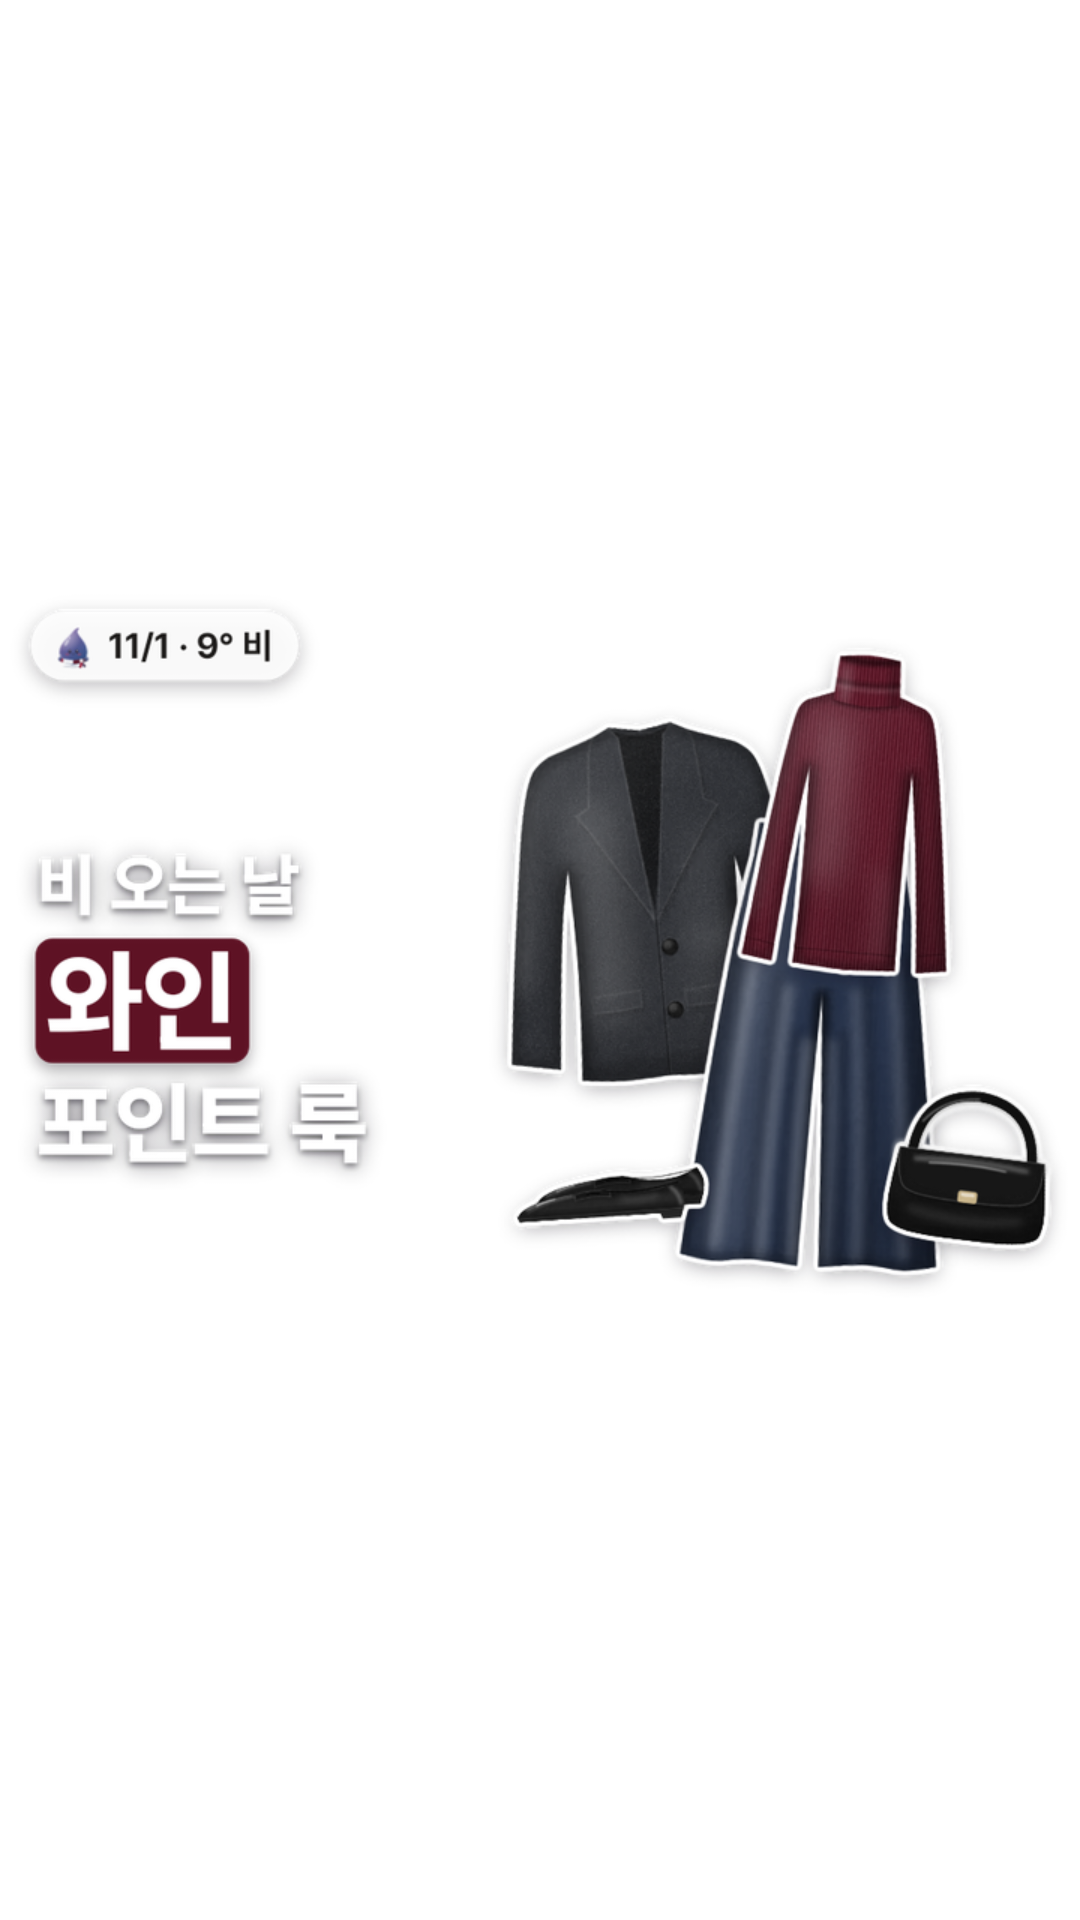

Write the Android layout XML for this screen, with the resource values it uses.
<!-- AndroidManifest.xml: fallback theme Theme.MaterialComponents.DayNight.NoActionBar -->
<!-- res/layout/today_color_widget_preview.xml -->
<?xml version="1.0" encoding="utf-8"?>
<ImageView xmlns:android="http://schemas.android.com/apk/res/android"
    android:layout_width="match_parent"
    android:layout_height="match_parent"
    android:contentDescription="@string/widget_today_color_description"
    android:scaleType="fitCenter"
    android:src="@drawable/widget_preview" />
<!-- resources referenced by this layout -->
<resources>
  <!-- drawable widget_preview: png bitmap (drawable-nodpi, 229578 bytes) -->
</resources>
